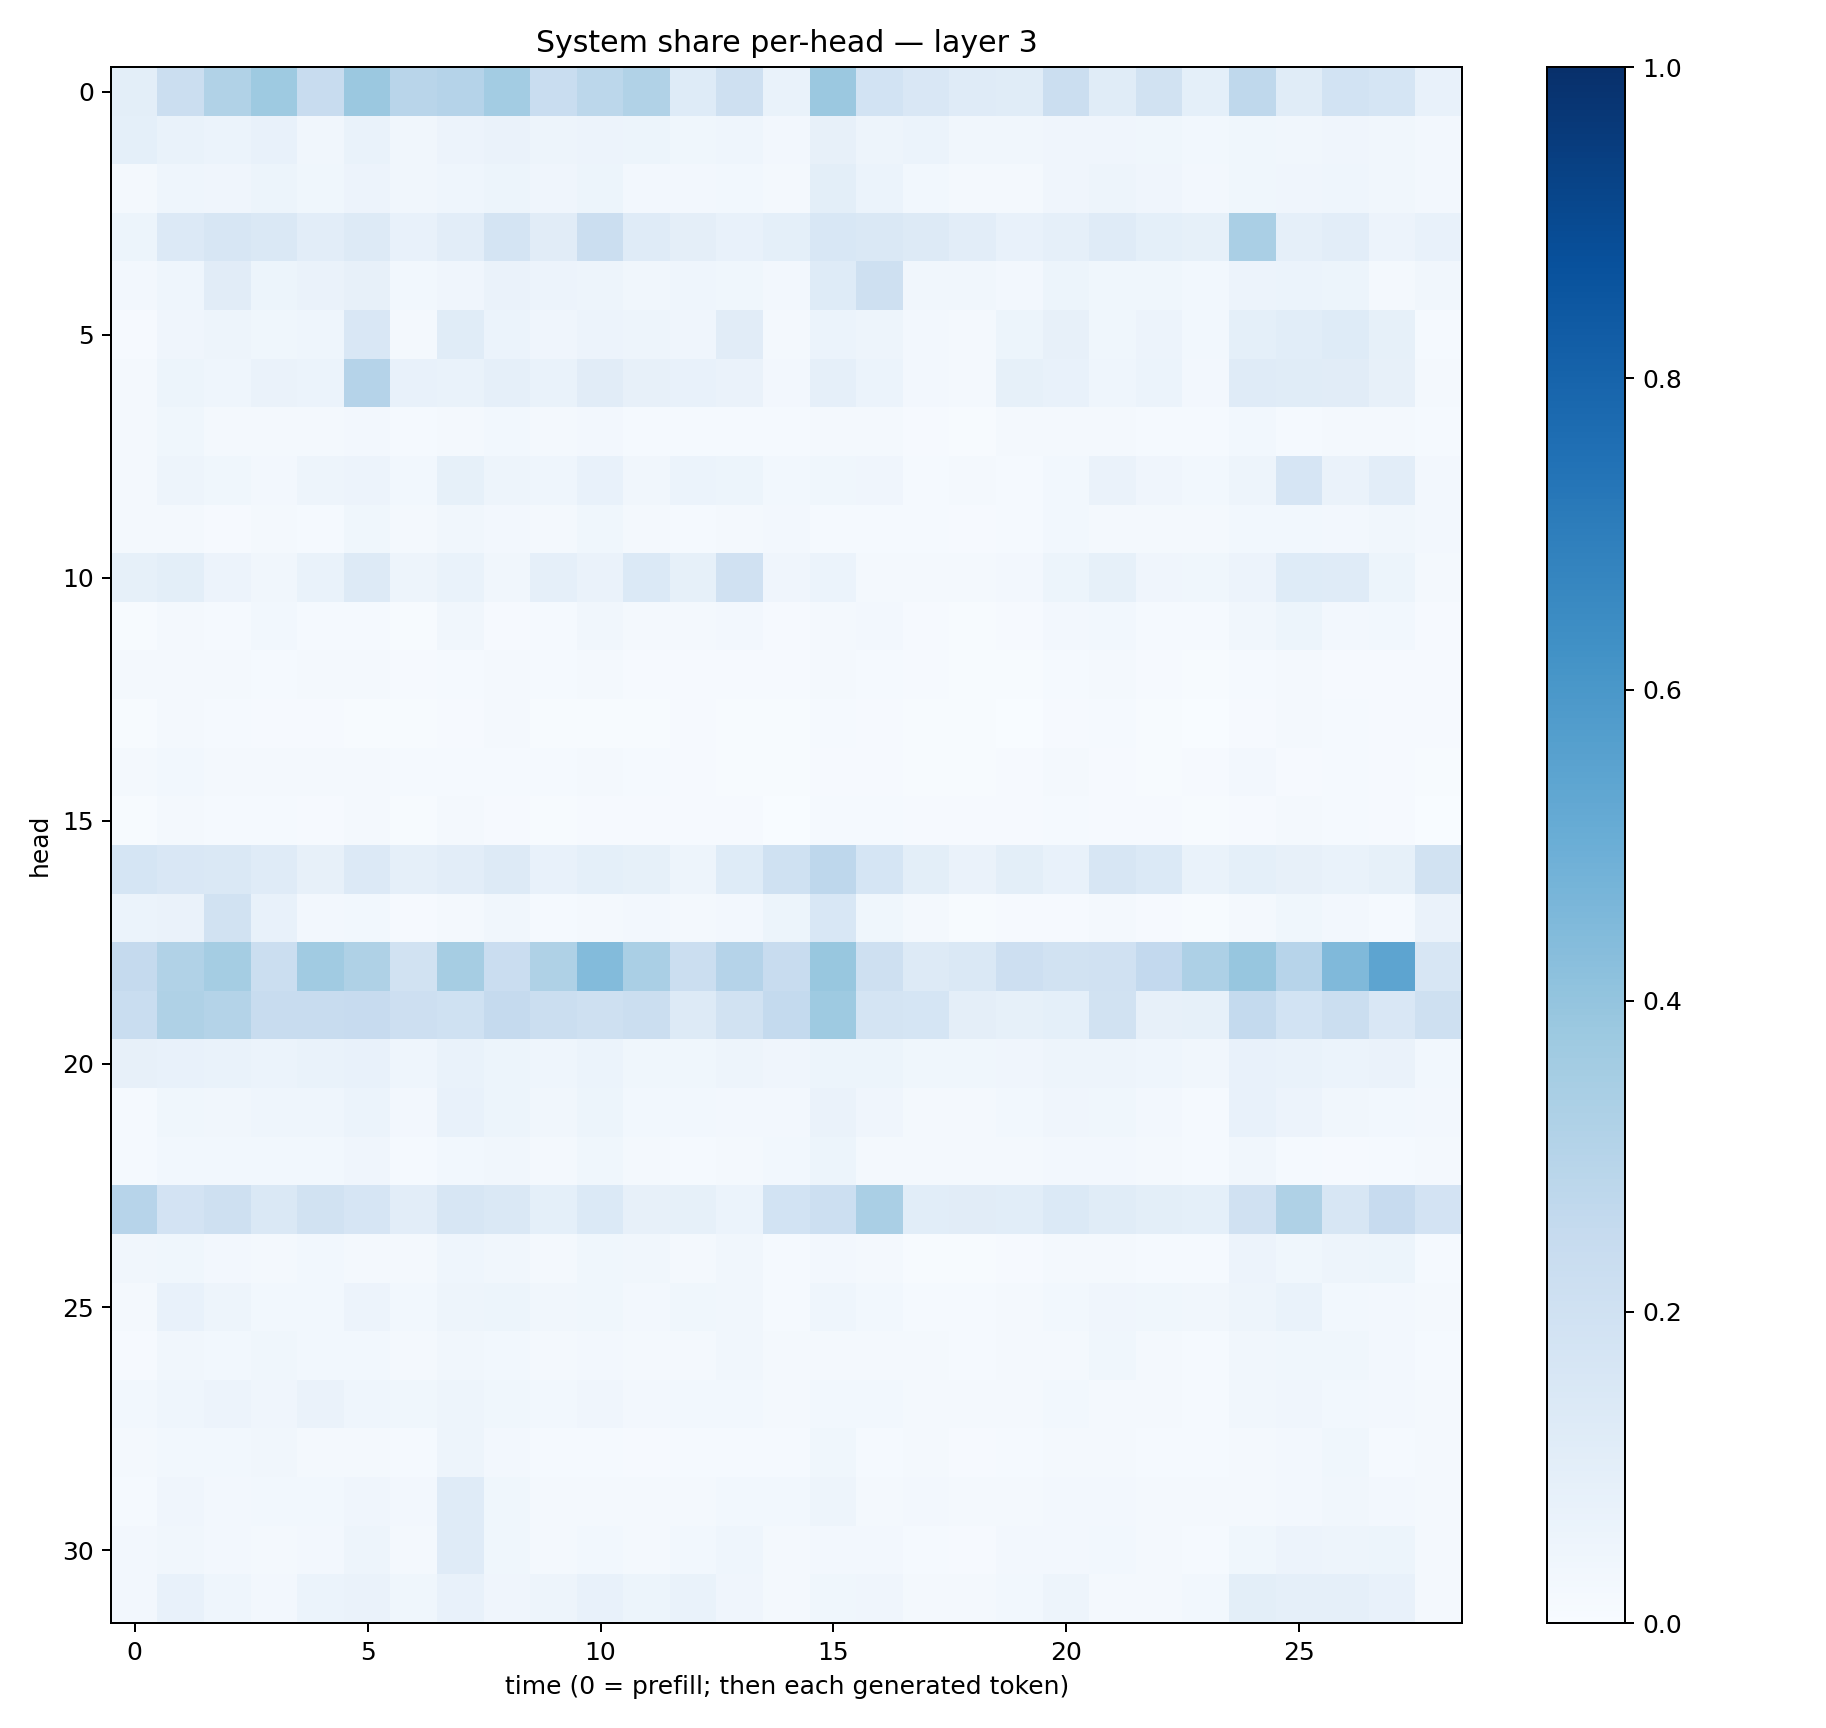

Source data for this figure (header and first rows):
0.09838834, 0.22172426, 0.3125134, 0.37199813, 0.23742758, 0.38215354, 0.29157075, 0.3020486, 0.35557896, 0.23279306, 0.2802453, 0.31306112, 0.12281688, 0.20927052, 0.06850002, 0.38146132, 0.18619537, 0.1490155, 0.11762164, 0.11648212, 0.21898273, 0.11440319, 0.19108988, 0.09149978
0.092, 0.06651, 0.06197, 0.07259, 0.03416, 0.06787, 0.03352, 0.05528, 0.06309, 0.04813, 0.05771, 0.05161, 0.03648, 0.04426, 0.02687, 0.08137, 0.05069, 0.06191, 0.03141, 0.03406, 0.04076, 0.03963, 0.0372, 0.02926
0.02338, 0.04351, 0.03962, 0.05376, 0.03686, 0.0575, 0.03237, 0.0453, 0.05167, 0.03958, 0.05393, 0.02604, 0.02694, 0.02958, 0.02228, 0.09824, 0.06013, 0.02974, 0.02321, 0.02299, 0.04004, 0.05009, 0.04219, 0.02644
0.05301, 0.1338, 0.1572, 0.1411, 0.1051, 0.127, 0.07175, 0.1041, 0.1757, 0.1098, 0.2203, 0.1194, 0.09479, 0.07566, 0.09293, 0.1542, 0.1453, 0.1299, 0.1048, 0.07198, 0.08846, 0.1193, 0.09125, 0.08258
0.0266, 0.04433, 0.1105, 0.05229, 0.06553, 0.07827, 0.02967, 0.04035, 0.06349, 0.05524, 0.04807, 0.03222, 0.04578, 0.03769, 0.02598, 0.1214, 0.2082, 0.03454, 0.03293, 0.02517, 0.05082, 0.03783, 0.03633, 0.02923
0.01171, 0.04241, 0.04856, 0.03587, 0.04486, 0.1501, 0.02078, 0.1136, 0.05958, 0.04188, 0.05701, 0.04916, 0.04063, 0.11, 0.01924, 0.06162, 0.04881, 0.02717, 0.01914, 0.05286, 0.08066, 0.03727, 0.0574, 0.02927
0.01866, 0.05414, 0.04472, 0.06296, 0.06073, 0.304, 0.07254, 0.06972, 0.08705, 0.06938, 0.1133, 0.08109, 0.0739, 0.06412, 0.02637, 0.08777, 0.06129, 0.02422, 0.02058, 0.08452, 0.07477, 0.04468, 0.06229, 0.02448
0.01795, 0.03638, 0.01933, 0.01678, 0.01921, 0.02733, 0.01514, 0.01939, 0.02849, 0.02053, 0.02714, 0.01477, 0.0143, 0.01452, 0.01367, 0.01901, 0.0167, 0.00975, 0.007546, 0.01697, 0.01563, 0.01879, 0.01371, 0.01491
0.01802, 0.05072, 0.03641, 0.02694, 0.05065, 0.05707, 0.03018, 0.08481, 0.04977, 0.04515, 0.07658, 0.03158, 0.05865, 0.05319, 0.03003, 0.0359, 0.04074, 0.01176, 0.01594, 0.01363, 0.03058, 0.0649, 0.03969, 0.03122
0.02209, 0.01814, 0.01079, 0.02226, 0.01522, 0.03837, 0.01633, 0.03386, 0.02729, 0.02332, 0.03667, 0.02108, 0.0155, 0.02197, 0.02383, 0.01512, 0.01236, 0.01277, 0.009625, 0.01396, 0.03051, 0.01664, 0.01679, 0.01732
0.0835, 0.09822, 0.0573, 0.03307, 0.06684, 0.1266, 0.04719, 0.06727, 0.0313, 0.08667, 0.06505, 0.1396, 0.08575, 0.1979, 0.04164, 0.05978, 0.02276, 0.0202, 0.01904, 0.02542, 0.05277, 0.0834, 0.04175, 0.03638
0.007055, 0.02163, 0.0149, 0.02758, 0.01266, 0.01331, 0.007426, 0.03403, 0.01076, 0.01245, 0.03464, 0.01878, 0.0218, 0.02392, 0.01025, 0.02133, 0.02452, 0.009632, 0.007159, 0.009308, 0.02409, 0.02806, 0.01488, 0.0149
0.01911, 0.02234, 0.01626, 0.01461, 0.01885, 0.01585, 0.008544, 0.01263, 0.0211, 0.01227, 0.01639, 0.009947, 0.008829, 0.009786, 0.01096, 0.02246, 0.01315, 0.01057, 0.006348, 0.007325, 0.01228, 0.01767, 0.009204, 0.006445
0.00669, 0.01743, 0.01261, 0.009137, 0.008589, 0.007613, 0.004174, 0.00938, 0.01925, 0.00739, 0.007501, 0.006148, 0.008473, 0.007087, 0.006813, 0.01386, 0.01006, 0.004744, 0.00484, 0.003795, 0.009283, 0.01272, 0.004218, 0.003261
0.01816, 0.02971, 0.01659, 0.01789, 0.01683, 0.02033, 0.01396, 0.01396, 0.01503, 0.01309, 0.0221, 0.01203, 0.008643, 0.005871, 0.007137, 0.01109, 0.008558, 0.007523, 0.007707, 0.01033, 0.01709, 0.01078, 0.006567, 0.009129
0.00523, 0.02291, 0.01419, 0.01351, 0.01076, 0.01931, 0.006833, 0.01662, 0.0102, 0.006218, 0.01041, 0.009056, 0.009834, 0.0105, 0.003762, 0.01462, 0.01199, 0.007815, 0.008031, 0.01082, 0.01315, 0.01037, 0.01072, 0.006742
0.168, 0.1515, 0.1429, 0.1206, 0.08085, 0.1357, 0.08776, 0.103, 0.1279, 0.07723, 0.09288, 0.08396, 0.05016, 0.1228, 0.202, 0.276, 0.1709, 0.1006, 0.06464, 0.09913, 0.07456, 0.1563, 0.1402, 0.0673
0.06054, 0.06288, 0.1911, 0.07378, 0.02445, 0.02979, 0.01172, 0.01979, 0.03513, 0.01371, 0.01648, 0.02362, 0.01689, 0.02503, 0.05276, 0.156, 0.03604, 0.01807, 0.006535, 0.009063, 0.01153, 0.01574, 0.01031, 0.005742
0.253, 0.3141, 0.3536, 0.2203, 0.3637, 0.3237, 0.1943, 0.3495, 0.2293, 0.3208, 0.4401, 0.3371, 0.2265, 0.3016, 0.2359, 0.3879, 0.2064, 0.1266, 0.1423, 0.2118, 0.1891, 0.1984, 0.2588, 0.3277
0.2323, 0.3213, 0.3068, 0.2355, 0.2389, 0.2437, 0.2133, 0.1994, 0.2521, 0.2193, 0.209, 0.2191, 0.1274, 0.1912, 0.2568, 0.3733, 0.1726, 0.1687, 0.09677, 0.08521, 0.08986, 0.1946, 0.08061, 0.08566
0.07962, 0.07116, 0.06892, 0.0616, 0.06763, 0.07098, 0.04311, 0.06939, 0.05411, 0.04388, 0.0596, 0.03594, 0.03899, 0.05023, 0.0402, 0.05166, 0.05408, 0.03729, 0.03742, 0.04171, 0.05064, 0.04847, 0.04545, 0.03266
0.01227, 0.0372, 0.03351, 0.04544, 0.04359, 0.06043, 0.02601, 0.07337, 0.05277, 0.03373, 0.05385, 0.03027, 0.02896, 0.02451, 0.02591, 0.06479, 0.03934, 0.01698, 0.0169, 0.02863, 0.04063, 0.03565, 0.02631, 0.0119
0.01439, 0.02769, 0.02978, 0.03112, 0.02846, 0.04166, 0.01532, 0.03111, 0.03311, 0.02243, 0.03666, 0.02025, 0.01207, 0.01729, 0.02843, 0.05215, 0.02339, 0.0172, 0.01657, 0.02253, 0.0266, 0.02498, 0.01904, 0.0149
0.2964, 0.1821, 0.2038, 0.1441, 0.1925, 0.1667, 0.1031, 0.1605, 0.1441, 0.09009, 0.139, 0.0803, 0.08304, 0.06074, 0.1845, 0.216, 0.339, 0.1083, 0.1106, 0.1083, 0.137, 0.1162, 0.09768, 0.09037
0.03176, 0.03848, 0.02402, 0.02188, 0.02736, 0.02058, 0.02074, 0.04317, 0.03244, 0.01722, 0.03896, 0.03149, 0.01776, 0.03145, 0.01385, 0.02447, 0.02042, 0.006565, 0.006461, 0.01027, 0.01649, 0.01635, 0.01199, 0.01353
0.01976, 0.07271, 0.0473, 0.02948, 0.02999, 0.05648, 0.02764, 0.04994, 0.05418, 0.03126, 0.03779, 0.02557, 0.03645, 0.03484, 0.01229, 0.04525, 0.02969, 0.01298, 0.01271, 0.01628, 0.02987, 0.04242, 0.03526, 0.03373
0.007926, 0.03246, 0.03061, 0.03706, 0.02782, 0.02877, 0.01987, 0.03464, 0.02743, 0.02141, 0.02396, 0.01865, 0.0213, 0.03299, 0.0163, 0.02291, 0.0223, 0.02039, 0.01206, 0.02128, 0.02227, 0.03529, 0.021, 0.01486
0.03035, 0.04605, 0.05756, 0.04073, 0.06445, 0.04402, 0.03535, 0.04709, 0.03836, 0.03048, 0.04254, 0.02456, 0.02774, 0.03089, 0.02199, 0.03054, 0.02741, 0.01935, 0.01602, 0.02147, 0.0312, 0.0216, 0.01978, 0.01487
0.0187, 0.02975, 0.03081, 0.03205, 0.02174, 0.02131, 0.01334, 0.04829, 0.02641, 0.015, 0.01427, 0.01107, 0.01248, 0.01239, 0.01421, 0.03781, 0.01539, 0.01571, 0.01101, 0.01423, 0.01629, 0.01975, 0.01308, 0.01218
0.01245, 0.04015, 0.02676, 0.02828, 0.0275, 0.04116, 0.02394, 0.1186, 0.03592, 0.01626, 0.01832, 0.02002, 0.02064, 0.02934, 0.0288, 0.04938, 0.02038, 0.02649, 0.01922, 0.01746, 0.02499, 0.02406, 0.01922, 0.02161
0.02448, 0.03352, 0.02515, 0.02313, 0.02625, 0.05056, 0.01968, 0.1177, 0.03533, 0.01981, 0.02965, 0.02259, 0.03011, 0.04308, 0.01808, 0.02704, 0.02661, 0.01424, 0.007961, 0.02545, 0.02626, 0.02787, 0.02205, 0.01356
0.02353, 0.07657, 0.04347, 0.02637, 0.06018, 0.06493, 0.03631, 0.07325, 0.03994, 0.04919, 0.07659, 0.05242, 0.06908, 0.04238, 0.02073, 0.03607, 0.04124, 0.01575, 0.01998, 0.02982, 0.04873, 0.01979, 0.0199, 0.03006
